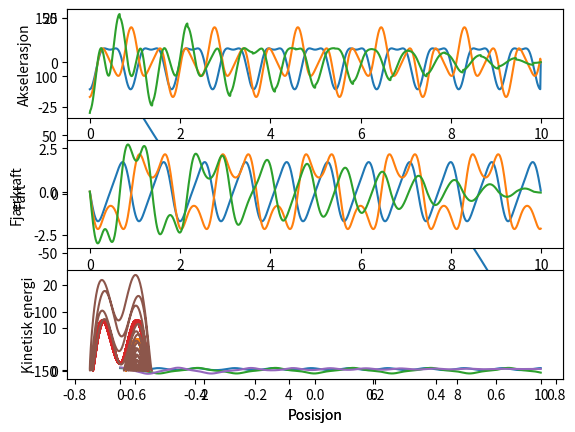

Python code for this plot:
import numpy as np
import matplotlib.pyplot as plt
#e)
k = 500
h = 0.3
l0 = 0.5
g = 9.81
m = 5

x = np.linspace(-0.75, 0.75,100)
def F(x):
    return -k*x*(1-l0/(np.sqrt(x**2+h**2)))
plt.plot(x,F(x))
plt.xlabel("Posisjon")
plt.ylabel("Fjærkraft")
plt.show()
#f)
tmax = 10
dt = 0.01
n = int(tmax/dt)
a = np.zeros(n)
v = np.zeros(n)
x_pos = np.zeros(n)
t = np.zeros(n)
N = np.zeros(n)
EK = np.zeros(n)
def bev(x0, my=0):
    x_pos[0] = x0
    for i in range(n-1):
        N[i] = abs(k*h*(1-l0/(np.sqrt(x_pos[i]**2+h**2)))+m*g)
        EK[i+1] = (1/2)*m*v[i]**2
        t[i+1] = t[i]+dt
        a[i] = (F(x_pos[i])-(N[i]*my)*np.sign(v[i]))/m
        v[i+1] = v[i]+a[i]*dt
        x_pos[i+1] = x_pos[i]+v[i+1]*dt


    plt.subplot(3,1,1)
    plt.plot(t, a)
    plt.ylabel("Akselerasjon")
    plt.subplot(3,1,2)
    plt.plot(t,v)
    plt.ylabel("Fart")
    plt.subplot(3,1,3)
    plt.plot(t,x_pos)
    plt.xlabel("Tid")
    plt.ylabel("Posisjon")
    plt.show()
    plt.plot(x_pos,EK)
    plt.xlabel("Posisjon")
    plt.ylabel("Kinetisk energi")
    plt.show()

bev(0.6)

#g)
bev(0.65)

#k)
bev(0.75, 0.05)
